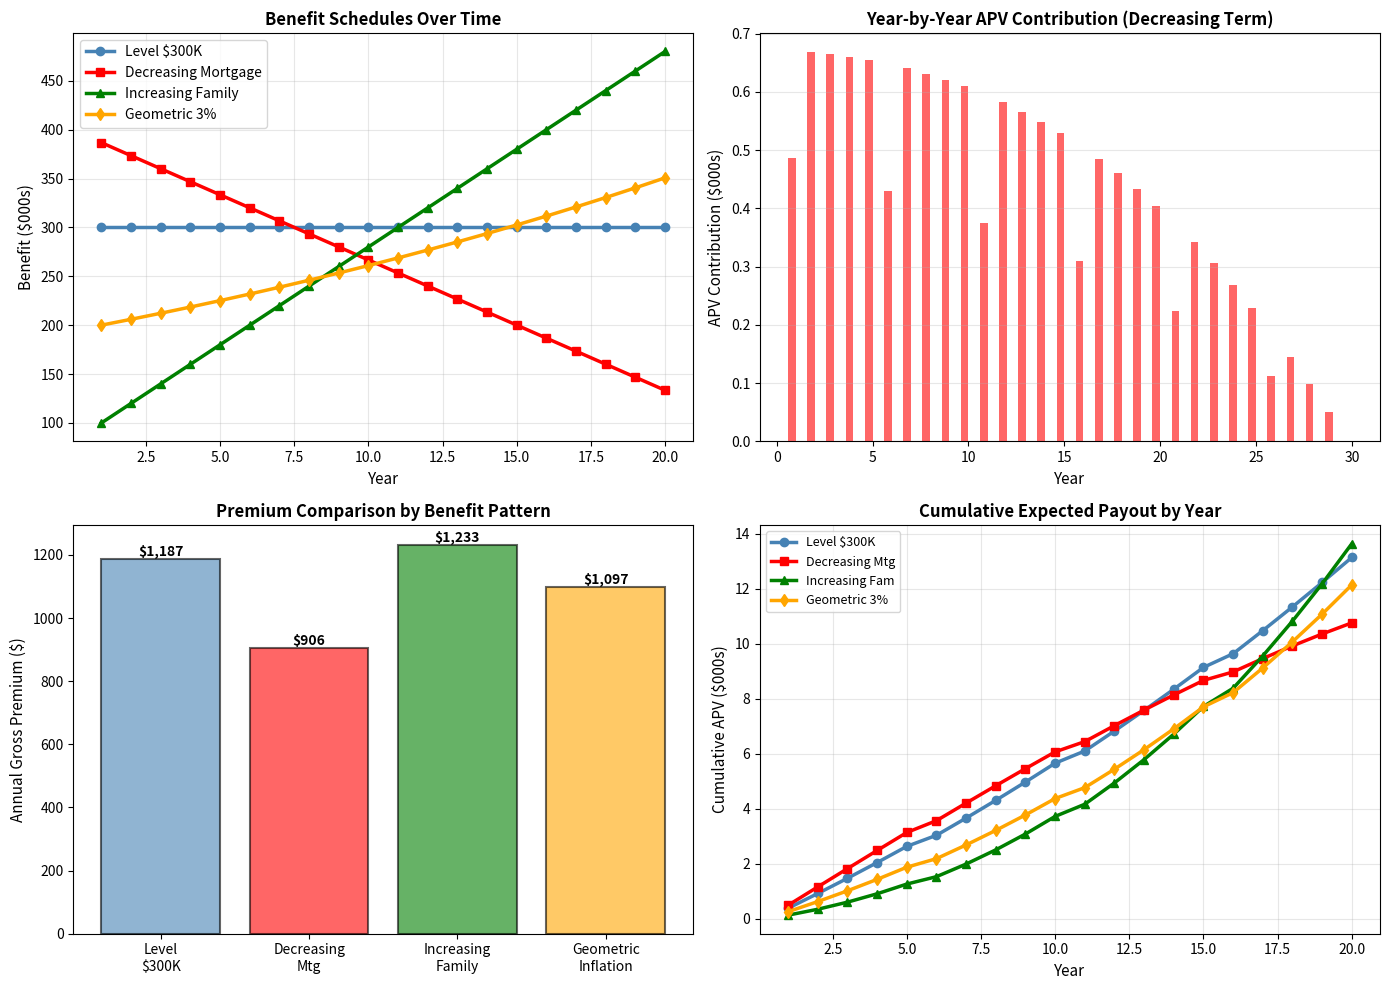

The script that saved this image:
# Auto-extracted from markdown file
# Source: insurance_with_varying_benefits.md

# --- Code Block 1 ---
import numpy as np
import pandas as pd
import matplotlib.pyplot as plt
from scipy.integrate import quad

# 1. MORTALITY & ASSUMPTIONS
print("=" * 80)
print("INSURANCE WITH VARYING BENEFITS: PRICING & ANALYSIS")
print("=" * 80)

# Standard mortality
mortality_data = {
    25: 0.00067, 30: 0.00084, 35: 0.00103, 40: 0.00131, 45: 0.00172,
    50: 0.00233, 55: 0.00325, 60: 0.00459, 65: 0.00653, 70: 0.00933,
    75: 0.01330, 80: 0.01934, 85: 0.02873, 90: 0.04213
}

def gompertz_mortality(age, A=0.0001, B=1.075):
    return A * (B ** age)

annual_rate = 0.04
v = 1 / (1 + annual_rate)

print(f"\nAssumptions:")
print(f"  Interest Rate: {annual_rate*100:.1f}%")
print(f"  Mortality: US Standard")
print(f"  Benefit patterns: Level, Increasing (Linear), Decreasing (Linear)\n")

# 2. LEVEL INSURANCE (BASELINE)
print("=" * 80)
print("BASELINE: LEVEL 20-YEAR TERM")
print("=" * 80)

def calculate_level_apv(start_age, term_length, benefit_amt, mortality_dict, annual_rate_calc):
    """Calculate APV of level insurance"""
    
    apv = 0
    kpx = 1.0
    
    for k in range(1, term_length + 1):
        age_k = start_age + k - 1
        
        if age_k in mortality_dict:
            qx_k = mortality_dict[age_k]
        else:
            mu = gompertz_mortality(age_k)
            qx_k = 1 - np.exp(-mu)
        
        vk = v ** k
        apv += kpx * qx_k * vk * benefit_amt
        
        px_k = 1 - qx_k
        kpx *= px_k
    
    return apv

def calculate_annuity_due_limited(start_age, term_length, mortality_dict, annual_rate_calc):
    """Calculate PV of annuity due for limited term"""
    
    pv = 0
    kpx = 1.0
    
    for k in range(0, term_length):
        vk = v ** k
        pv += kpx * vk
        
        if k < term_length - 1:
            age_k = start_age + k
            
            if age_k in mortality_dict:
                qx_k = mortality_dict[age_k]
            else:
                mu = gompertz_mortality(age_k)
                qx_k = 1 - np.exp(-mu)
            
            px_k = 1 - qx_k
            kpx *= px_k
    
    return pv

# Parameters
start_age = 40
term_length = 20
level_benefit = 300000

# Calculate level insurance
apv_level = calculate_level_apv(start_age, term_length, level_benefit, mortality_data, annual_rate)
pv_ann = calculate_annuity_due_limited(start_age, term_length, mortality_data, annual_rate)

net_prem_level = apv_level / pv_ann
gross_prem_level = net_prem_level * 1.25  # Add 25% for expenses

print(f"\nAge {start_age}, {term_length}-Year Term, ${level_benefit:,.0f} Level Benefit\n")
print(f"APV: ${apv_level:,.2f}")
print(f"Net Premium: ${net_prem_level:,.2f}/year (${net_prem_level/12:.2f}/month)")
print(f"Gross Premium: ${gross_prem_level:,.2f}/year (${gross_prem_level/12:.2f}/month)")
print()

# 3. DECREASING BENEFIT (MORTGAGE PAYOFF)
print("=" * 80)
print("DECREASING BENEFIT: MORTGAGE PAYOFF STRUCTURE")
print("=" * 80)

# Mortgage payoff: $400K initially, declining linearly to $0 over 30 years
mortgage_initial = 400000
mortgage_term = 30

# APV of decreasing term
apv_decreasing = 0
kpx_dec = 1.0

print(f"\nMortgage Protection: ${mortgage_initial:,.0f}, {mortgage_term}-year decline\n")
print(f"{'Year':<8} {'Benefit':<15} {'qₓ':<12} {'PV Factor':<12} {'Annual PV':<15}")
print("-" * 70)

for k in range(1, mortgage_term + 1):
    age_k = start_age + k - 1
    
    # Benefit: Linear decline from mortgage_initial to 0
    benefit_k = max(0, mortgage_initial * (1 - k / mortgage_term))
    
    if age_k in mortality_data:
        qx_k = mortality_data[age_k]
    else:
        mu = gompertz_mortality(age_k)
        qx_k = 1 - np.exp(-mu)
    
    vk = v ** k
    annual_pv = kpx_dec * qx_k * vk * benefit_k
    apv_decreasing += annual_pv
    
    if k <= 5 or k % 5 == 0 or k == mortgage_term:
        print(f"{k:<8} ${benefit_k:<14,.0f} {qx_k:<12.6f} {vk:<12.6f} ${annual_pv:<14,.2f}")
    
    px_k = 1 - qx_k
    kpx_dec *= px_k

pv_ann_dec = calculate_annuity_due_limited(start_age, mortgage_term, mortality_data, annual_rate)

net_prem_dec = apv_decreasing / pv_ann_dec
gross_prem_dec = net_prem_dec * 1.25

print(f"\nAPV (Decreasing): ${apv_decreasing:,.2f}")
print(f"Annual Net Premium: ${net_prem_dec:,.2f} (${net_prem_dec/12:.2f}/month)")
print(f"Annual Gross Premium: ${gross_prem_dec:,.2f} (${gross_prem_dec/12:.2f}/month)")
print()

# Compare to level term
apv_level_30yr = calculate_level_apv(start_age, mortgage_term, mortgage_initial, 
                                     mortality_data, annual_rate)
net_prem_level_30yr = apv_level_30yr / pv_ann_dec
gross_prem_level_30yr = net_prem_level_30yr * 1.25

print(f"Comparison to Level ${mortgage_initial:,.0f} (30 years):")
print(f"  Level annual premium: ${gross_prem_level_30yr:,.2f}")
print(f"  Decreasing annual premium: ${gross_prem_dec:,.2f}")
print(f"  Savings (decreasing): ${gross_prem_level_30yr - gross_prem_dec:,.2f} ({(1-gross_prem_dec/gross_prem_level_30yr)*100:.1f}%)")
print()

# 4. INCREASING BENEFIT (FAMILY PROTECTION)
print("=" * 80)
print("INCREASING BENEFIT: GROWING FAMILY NEEDS")
print("=" * 80)

# Increasing linearly: Start $100K, increase $20K/year for 20 years
init_benefit_inc = 100000
annual_increase = 20000
increase_term = 20

apv_increasing = 0
kpx_inc = 1.0

print(f"\nFamily Protection: ${init_benefit_inc:,.0f}, +${annual_increase:,.0f}/year, {increase_term}-year term\n")
print(f"{'Year':<8} {'Benefit':<15} {'qₓ':<12} {'PV Factor':<12} {'Annual PV':<15}")
print("-" * 70)

for k in range(1, increase_term + 1):
    age_k = start_age + k - 1
    
    # Benefit: Linear increase
    benefit_k = init_benefit_inc + (k - 1) * annual_increase
    
    if age_k in mortality_data:
        qx_k = mortality_data[age_k]
    else:
        mu = gompertz_mortality(age_k)
        qx_k = 1 - np.exp(-mu)
    
    vk = v ** k
    annual_pv = kpx_inc * qx_k * vk * benefit_k
    apv_increasing += annual_pv
    
    if k <= 5 or k % 5 == 0 or k == increase_term:
        print(f"{k:<8} ${benefit_k:<14,.0f} {qx_k:<12.6f} {vk:<12.6f} ${annual_pv:<14,.2f}")
    
    px_k = 1 - qx_k
    kpx_inc *= px_k

pv_ann_inc = calculate_annuity_due_limited(start_age, increase_term, mortality_data, annual_rate)

net_prem_inc = apv_increasing / pv_ann_inc
gross_prem_inc = net_prem_inc * 1.25

avg_benefit_inc = init_benefit_inc + (increase_term - 1) * annual_increase / 2
apv_level_avg = calculate_level_apv(start_age, increase_term, avg_benefit_inc, 
                                    mortality_data, annual_rate)
net_prem_level_avg = apv_level_avg / pv_ann_inc
gross_prem_level_avg = net_prem_level_avg * 1.25

print(f"\nAPV (Increasing): ${apv_increasing:,.2f}")
print(f"Annual Net Premium: ${net_prem_inc:,.2f} (${net_prem_inc/12:.2f}/month)")
print(f"Annual Gross Premium: ${gross_prem_inc:,.2f} (${gross_prem_inc/12:.2f}/month)")
print()
print(f"Comparison to Level ${avg_benefit_inc:,.0f} (average benefit):")
print(f"  Level at average: ${gross_prem_level_avg:,.2f}")
print(f"  Increasing: ${gross_prem_inc:,.2f}")
print(f"  Difference: ${gross_prem_inc - gross_prem_level_avg:,.2f} ({((gross_prem_inc/gross_prem_level_avg)-1)*100:.1f}%)")
print()

# 5. INFLATION-PROTECTED INCREASING BENEFIT
print("=" * 80)
print("GEOMETRIC INCREASING: INFLATION PROTECTION")
print("=" * 80)

base_benefit_geo = 200000
annual_inflation_rate = 0.03  # 3% annual increase
geo_term = 20

apv_geometric = 0
kpx_geo = 1.0

print(f"\nInflation-Protected: Base ${base_benefit_geo:,.0f}, {annual_inflation_rate*100:.1f}%/year increase, {geo_term}-year\n")

for k in range(1, geo_term + 1):
    age_k = start_age + k - 1
    
    # Benefit: Geometric increase
    benefit_k = base_benefit_geo * ((1 + annual_inflation_rate) ** (k - 1))
    
    if age_k in mortality_data:
        qx_k = mortality_data[age_k]
    else:
        mu = gompertz_mortality(age_k)
        qx_k = 1 - np.exp(-mu)
    
    vk = v ** k
    annual_pv = kpx_geo * qx_k * vk * benefit_k
    apv_geometric += annual_pv
    
    if k <= 5 or k % 5 == 0 or k == geo_term:
        print(f"Year {k}: Benefit = ${benefit_k:>10,.0f}, PV = ${annual_pv:>12,.2f}")
    
    px_k = 1 - qx_k
    kpx_geo *= px_k

pv_ann_geo = calculate_annuity_due_limited(start_age, geo_term, mortality_data, annual_rate)

net_prem_geo = apv_geometric / pv_ann_geo
gross_prem_geo = net_prem_geo * 1.25

print(f"\nAPV (Geometric): ${apv_geometric:,.2f}")
print(f"Annual Net Premium: ${net_prem_geo:,.2f} (${net_prem_geo/12:.2f}/month)")
print(f"Annual Gross Premium: ${gross_prem_geo:,.2f} (${gross_prem_geo/12:.2f}/month)")
print()

# 6. PREMIUM COMPARISON TABLE
print("=" * 80)
print("PREMIUM COMPARISON: LEVEL vs VARYING BENEFITS")
print("=" * 80)

print(f"\nAge {start_age}\n")
print(f"{'Product':<40} {'Annual Premium':<20} {'Monthly':<15} {'% of Level':<15}")
print("-" * 90)

products_comp = [
    ("Level $300K (20-year)", gross_prem_level),
    ("Decreasing Mortgage $400K→0 (30-year)", gross_prem_dec),
    ("Increasing Family $100K→$480K (20-year)", gross_prem_inc),
    ("Geometric Inflation-Protected $200K (20-year)", gross_prem_geo),
]

for prod_name, prem in products_comp:
    pct_level = (prem / gross_prem_level) * 100
    print(f"{prod_name:<40} ${prem:<19,.2f} ${prem/12:<14,.2f} {pct_level:<14.1f}%")

print()

# 7. VISUALIZATIONS
fig, axes = plt.subplots(2, 2, figsize=(14, 10))

# Plot 1: Benefit schedules comparison
ax = axes[0, 0]
years_plot = np.arange(1, 21)

level_schedule = np.full(20, level_benefit)
decreasing_schedule = np.array([max(0, mortgage_initial * (1 - k / mortgage_term)) for k in range(1, 21)])
increasing_schedule = np.array([init_benefit_inc + (k - 1) * annual_increase for k in range(1, 21)])
geometric_schedule = np.array([base_benefit_geo * ((1 + annual_inflation_rate) ** (k - 1)) for k in range(1, 21)])

ax.plot(years_plot, level_schedule / 1000, linewidth=2.5, marker='o', label='Level $300K', color='steelblue')
ax.plot(years_plot, decreasing_schedule / 1000, linewidth=2.5, marker='s', label='Decreasing Mortgage', color='red')
ax.plot(years_plot, increasing_schedule / 1000, linewidth=2.5, marker='^', label='Increasing Family', color='green')
ax.plot(years_plot, geometric_schedule / 1000, linewidth=2.5, marker='d', label='Geometric 3%', color='orange')

ax.set_xlabel('Year', fontsize=11)
ax.set_ylabel('Benefit ($000s)', fontsize=11)
ax.set_title('Benefit Schedules Over Time', fontsize=12, fontweight='bold')
ax.legend(fontsize=10)
ax.grid(alpha=0.3)

# Plot 2: APV contribution by year (decreasing vs increasing)
ax = axes[0, 1]
apv_contrib_dec = []
apv_contrib_inc = []
kpx_d = 1.0
kpx_i = 1.0

for k in range(1, mortgage_term + 1):
    age_k = start_age + k - 1
    
    if age_k in mortality_data:
        qx_k = mortality_data[age_k]
    else:
        mu = gompertz_mortality(age_k)
        qx_k = 1 - np.exp(-mu)
    
    vk = v ** k
    
    # Decreasing
    benefit_dec_k = max(0, mortgage_initial * (1 - k / mortgage_term))
    contrib_dec = kpx_d * qx_k * vk * benefit_dec_k
    apv_contrib_dec.append(contrib_dec)
    
    px_k = 1 - qx_k
    kpx_d *= px_k

years_30 = np.arange(1, mortgage_term + 1)
ax.bar(years_30 - 0.2, np.array(apv_contrib_dec) / 1000, width=0.4, label='Decreasing', alpha=0.6, color='red')
ax.set_xlabel('Year', fontsize=11)
ax.set_ylabel('APV Contribution ($000s)', fontsize=11)
ax.set_title('Year-by-Year APV Contribution (Decreasing Term)', fontsize=12, fontweight='bold')
ax.grid(alpha=0.3, axis='y')

# Plot 3: Premium comparison
ax = axes[1, 0]
products_names = ['Level\n$300K', 'Decreasing\nMtg', 'Increasing\nFamily', 'Geometric\nInflation']
premium_values = [gross_prem_level, gross_prem_dec, gross_prem_inc, gross_prem_geo]
colors_prem = ['steelblue', 'red', 'green', 'orange']

bars = ax.bar(products_names, premium_values, color=colors_prem, alpha=0.6, edgecolor='black', linewidth=1.5)
ax.set_ylabel('Annual Gross Premium ($)', fontsize=11)
ax.set_title('Premium Comparison by Benefit Pattern', fontsize=12, fontweight='bold')

for bar, prem in zip(bars, premium_values):
    height = bar.get_height()
    ax.text(bar.get_x() + bar.get_width()/2., height,
            f'${prem:,.0f}', ha='center', va='bottom', fontsize=10, fontweight='bold')

# Plot 4: Cumulative payout expectation
ax = axes[1, 1]
years_20 = np.arange(1, 21)

cumul_level = []
cumul_dec = []
cumul_inc = []
cumul_geo = []

kpx_l = 1.0
kpx_d = 1.0
kpx_i = 1.0
kpx_g = 1.0

cum_l = 0
cum_d = 0
cum_i = 0
cum_g = 0

for k in years_20:
    age_k = start_age + k - 1
    
    if age_k in mortality_data:
        qx_k = mortality_data[age_k]
    else:
        mu = gompertz_mortality(age_k)
        qx_k = 1 - np.exp(-mu)
    
    vk = v ** k
    px_k = 1 - qx_k
    
    # Level
    cum_l += kpx_l * qx_k * vk * level_benefit
    cumul_level.append(cum_l)
    kpx_l *= px_k
    
    # Decreasing (only 30 years, but show 20)
    if k <= mortgage_term:
        benefit_d = max(0, mortgage_initial * (1 - k / mortgage_term))
        cum_d += kpx_d * qx_k * vk * benefit_d
    cumul_dec.append(cum_d)
    if k <= mortgage_term:
        kpx_d *= px_k
    
    # Increasing
    benefit_i = init_benefit_inc + (k - 1) * annual_increase
    cum_i += kpx_i * qx_k * vk * benefit_i
    cumul_inc.append(cum_i)
    kpx_i *= px_k
    
    # Geometric
    benefit_g = base_benefit_geo * ((1 + annual_inflation_rate) ** (k - 1))
    cum_g += kpx_g * qx_k * vk * benefit_g
    cumul_geo.append(cum_g)
    kpx_g *= px_k

ax.plot(years_20, np.array(cumul_level) / 1000, linewidth=2.5, marker='o', label='Level $300K', color='steelblue')
ax.plot(years_20, np.array(cumul_dec) / 1000, linewidth=2.5, marker='s', label='Decreasing Mtg', color='red')
ax.plot(years_20, np.array(cumul_inc) / 1000, linewidth=2.5, marker='^', label='Increasing Fam', color='green')
ax.plot(years_20, np.array(cumul_geo) / 1000, linewidth=2.5, marker='d', label='Geometric 3%', color='orange')

ax.set_xlabel('Year', fontsize=11)
ax.set_ylabel('Cumulative APV ($000s)', fontsize=11)
ax.set_title('Cumulative Expected Payout by Year', fontsize=12, fontweight='bold')
ax.legend(fontsize=9)
ax.grid(alpha=0.3)

plt.tight_layout()
plt.savefig('varying_benefits_analysis.png', dpi=300, bbox_inches='tight')
plt.show()

print("Analysis complete. Chart saved.")

